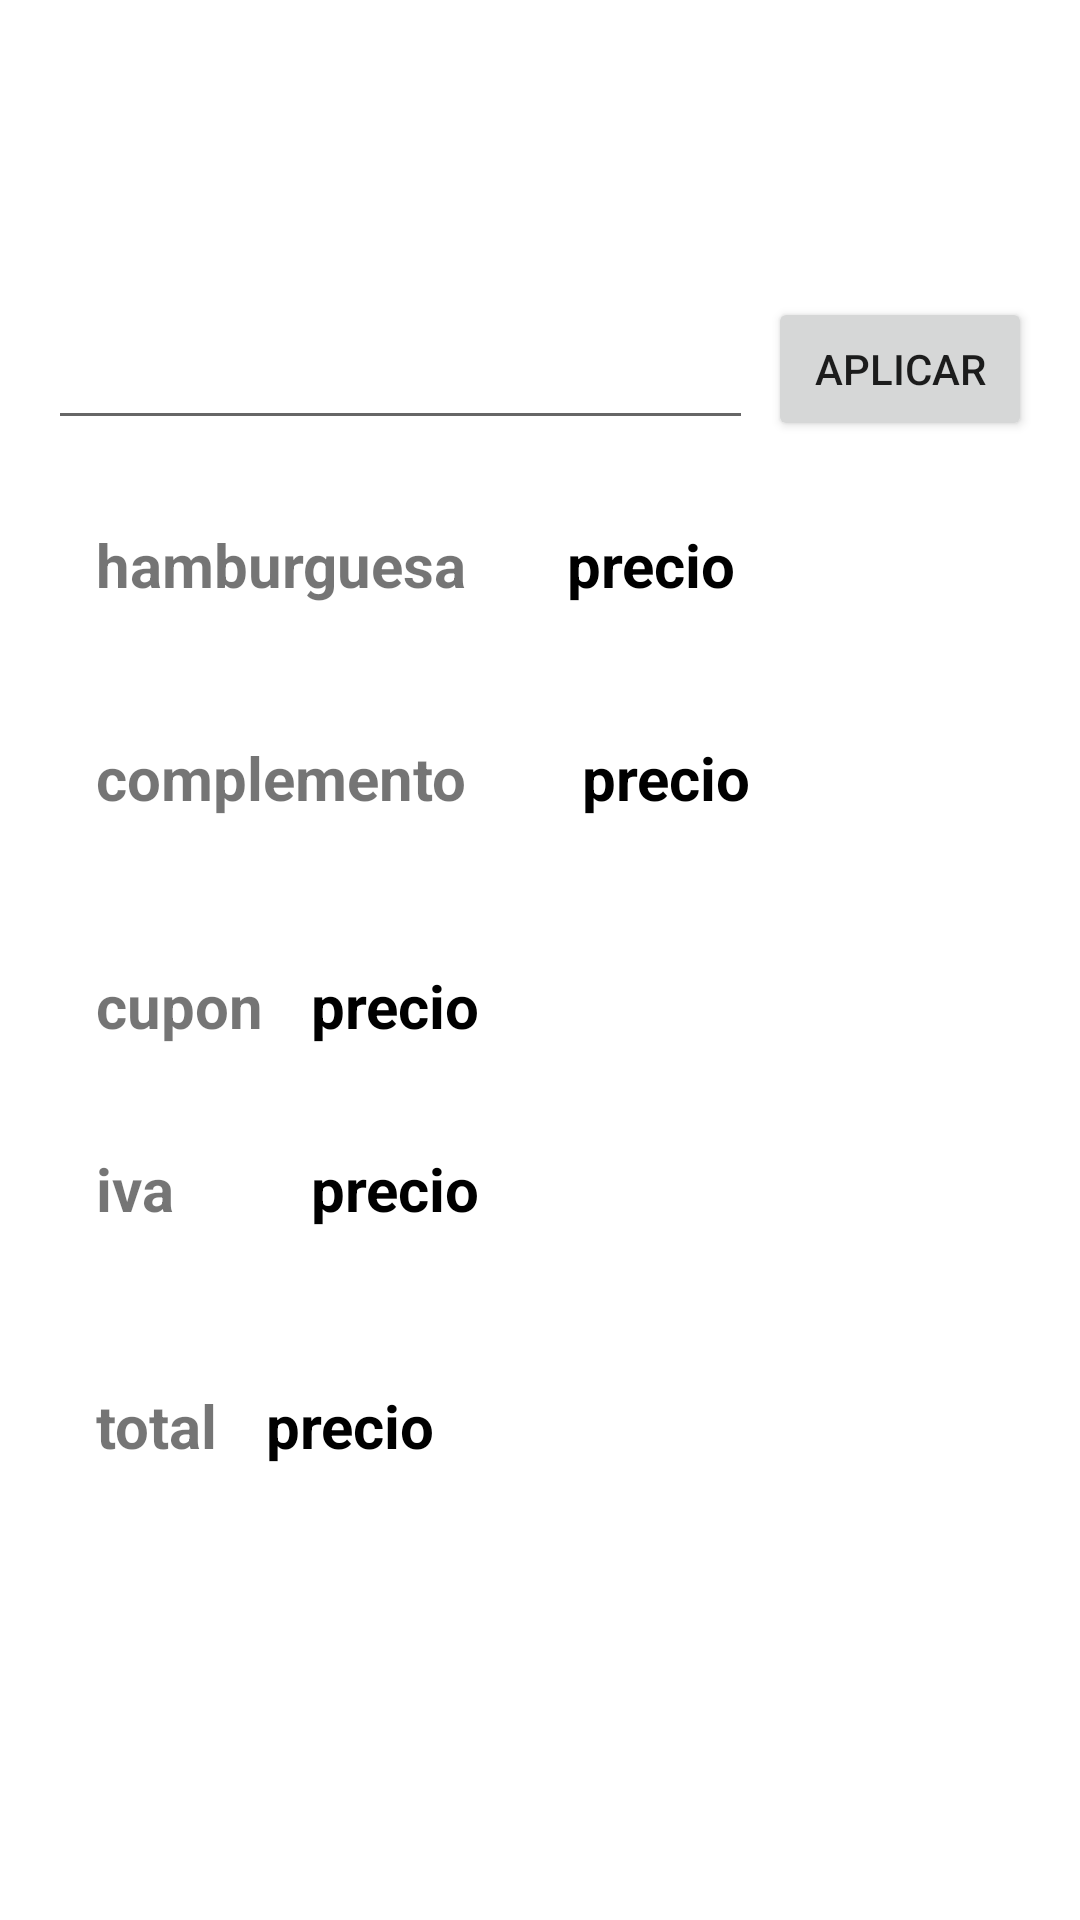

Layout XML and referenced resources for this Android screen:
<!-- AndroidManifest.xml: application theme Theme.Examen_hamburguesa_repaso_22_23 -->
<!-- res/layout/activity_pantalla2.xml -->
<?xml version="1.0" encoding="utf-8"?>
<androidx.constraintlayout.widget.ConstraintLayout xmlns:android="http://schemas.android.com/apk/res/android"
    xmlns:app="http://schemas.android.com/apk/res-auto"
    xmlns:tools="http://schemas.android.com/tools"
    android:layout_width="match_parent"
    android:layout_height="match_parent"
    android:background="@drawable/fondon"
    tools:context=".Pantalla2Activity">


    <TextView
        android:id="@+id/txt_pantalla2_titulo1"
        android:layout_width="0dp"
        android:layout_height="wrap_content"
        android:layout_marginStart="16dp"
        android:layout_marginTop="16dp"
        android:layout_marginEnd="16dp"
        android:text="@string/pantalla2_titulo1"
        android:textColor="@color/white"
        android:textSize="24sp"
        app:layout_constraintEnd_toEndOf="parent"
        app:layout_constraintHorizontal_bias="0.498"
        app:layout_constraintStart_toStartOf="parent"
        app:layout_constraintTop_toTopOf="parent" />

    <EditText
        android:id="@+id/edt_codigo"
        android:layout_width="235dp"
        android:layout_height="54dp"
        android:layout_marginTop="16dp"
        android:autofillHints="@string/codigo"
        android:ems="10"
        android:hint="@string/codigo"
        android:inputType="textPersonName"
        android:textColorHint="@color/white"
        android:textStyle="bold"
        app:layout_constraintStart_toStartOf="@+id/txt_pantalla2_titulo1"
        app:layout_constraintTop_toBottomOf="@+id/txt_pantalla2_titulo1" />

    <Button
        android:id="@+id/bt_aplicar"
        android:layout_width="wrap_content"
        android:layout_height="wrap_content"
        android:text="@string/aplicar"
        android:onClick="aplicar_cupon"
        app:layout_constraintBaseline_toBaselineOf="@+id/edt_codigo"
        app:layout_constraintEnd_toEndOf="@+id/txt_pantalla2_titulo1" />

    <TextView
        android:id="@+id/txt_p2_hamburguesa"
        android:layout_width="wrap_content"
        android:layout_height="wrap_content"
        android:layout_marginStart="16dp"
        android:layout_marginTop="28dp"
        android:text="@string/hamburguesa"
        android:textSize="20sp"
        android:textStyle="bold"
        app:layout_constraintStart_toStartOf="@+id/edt_codigo"
        app:layout_constraintTop_toBottomOf="@+id/edt_codigo" />

    <TextView
        android:id="@+id/txt_p2_precio_hamburguesa"
        android:layout_width="wrap_content"
        android:layout_height="wrap_content"
        android:layout_marginStart="16dp"
        android:text="@string/precio"
        android:textColor="@color/black"
        android:textSize="20sp"
        android:textStyle="bold"
        app:layout_constraintBaseline_toBaselineOf="@+id/txt_p2_hamburguesa"
        app:layout_constraintEnd_toEndOf="parent"
        app:layout_constraintHorizontal_bias="0.132"
        app:layout_constraintStart_toEndOf="@+id/txt_p2_hamburguesa" />

    <TextView
        android:id="@+id/txt_p2_complemento"
        android:layout_width="130dp"
        android:layout_height="40dp"
        android:layout_marginTop="44dp"
        android:text="@string/complemento"
        android:textSize="20sp"
        android:textStyle="bold"
        app:layout_constraintStart_toStartOf="@+id/txt_p2_hamburguesa"
        app:layout_constraintTop_toBottomOf="@+id/txt_p2_hamburguesa"
        tools:ignore="TextSizeCheck" />

    <TextView
        android:id="@+id/txt_p2_cupon"
        android:layout_width="wrap_content"
        android:layout_height="wrap_content"
        android:layout_marginTop="36dp"
        android:text="@string/cupon"
        android:textSize="20sp"
        android:textStyle="bold"
        app:layout_constraintStart_toStartOf="@+id/txt_p2_complemento"
        app:layout_constraintTop_toBottomOf="@+id/txt_p2_complemento" />

    <TextView
        android:id="@+id/txt_p2_precio_cupon"
        android:layout_width="wrap_content"
        android:layout_height="wrap_content"
        android:layout_marginStart="16dp"
        android:text="@string/precio"
        android:textColor="@color/black"
        android:textSize="20sp"
        android:textStyle="bold"
        app:layout_constraintBaseline_toBaselineOf="@+id/txt_p2_cupon"
        app:layout_constraintStart_toEndOf="@+id/txt_p2_cupon" />

    <TextView
        android:id="@+id/txt_p2_iva"
        android:layout_width="wrap_content"
        android:layout_height="wrap_content"
        android:layout_marginTop="34dp"
        android:text="@string/iva"
        android:textSize="20sp"
        android:textStyle="bold"
        app:layout_constraintStart_toStartOf="@+id/txt_p2_cupon"
        app:layout_constraintTop_toBottomOf="@+id/txt_p2_cupon" />

    <TextView
        android:id="@+id/txt_p2_precio_iva"
        android:layout_width="wrap_content"
        android:layout_height="wrap_content"
        android:text="@string/precio"
        android:textColor="@color/black"
        android:textSize="20sp"
        android:textStyle="bold"
        app:layout_constraintBaseline_toBaselineOf="@+id/txt_p2_iva"
        app:layout_constraintEnd_toEndOf="@+id/txt_p2_precio_cupon" />

    <TextView
        android:id="@+id/txt_p2_total"
        android:layout_width="wrap_content"
        android:layout_height="wrap_content"
        android:layout_marginTop="52dp"
        android:text="@string/total"
        android:textSize="20sp"
        android:textStyle="bold"
        app:layout_constraintStart_toStartOf="@+id/txt_p2_iva"
        app:layout_constraintTop_toBottomOf="@+id/txt_p2_iva" />

    <TextView
        android:id="@+id/txt_p2_precio_total"
        android:layout_width="wrap_content"
        android:layout_height="wrap_content"
        android:layout_marginStart="16dp"
        android:text="@string/precio"
        android:textColor="@color/black"
        android:textSize="20sp"
        android:textStyle="bold"
        app:layout_constraintBottom_toBottomOf="@+id/txt_p2_total"
        app:layout_constraintStart_toEndOf="@+id/txt_p2_total"
        app:layout_constraintTop_toTopOf="@+id/txt_p2_total"
        app:layout_constraintVertical_bias="0.0" />

    <TextView
        android:id="@+id/txt_p2_precio_complemento"
        android:layout_width="wrap_content"
        android:layout_height="wrap_content"
        android:layout_marginStart="32dp"
        android:text="@string/precio"
        android:textColor="@color/black"
        android:textSize="20sp"
        android:textStyle="bold"
        app:layout_constraintBottom_toBottomOf="@+id/txt_p2_complemento"
        app:layout_constraintStart_toEndOf="@+id/txt_p2_complemento"
        app:layout_constraintTop_toTopOf="@+id/txt_p2_complemento"
        app:layout_constraintVertical_bias="0.0" />

</androidx.constraintlayout.widget.ConstraintLayout>
<!-- resources referenced by this layout -->
<resources>
  <color name="black">#FF000000</color>
  <color name="white">#FFFFFFFF</color>
  <string name="aplicar">Aplicar</string>
  <string name="codigo">Código</string>
  <string name="complemento">complemento</string>
  <string name="cupon">cupon</string>
  <string name="hamburguesa">hamburguesa</string>
  <string name="iva">iva</string>
  <string name="pantalla2_titulo1">¿Dispone de código promocional?</string>
  <string name="precio">precio</string>
  <string name="total">total</string>
  <style name="Theme.Examen_hamburguesa_repaso_22_23" parent="Theme.MaterialComponents.DayNight.DarkActionBar">
          
          <item name="colorPrimary">@color/purple_500</item>
          <item name="colorPrimaryVariant">@color/purple_700</item>
          <item name="colorOnPrimary">@color/white</item>
          
          <item name="colorSecondary">@color/teal_200</item>
          <item name="colorSecondaryVariant">@color/teal_700</item>
          <item name="colorOnSecondary">@color/black</item>
          
          <item name="android:statusBarColor">?attr/colorPrimaryVariant</item>
          
      </style>
  <color name="purple_500">#FF6200EE</color>
  <color name="purple_700">#FF3700B3</color>
  <color name="teal_200">#FF03DAC5</color>
  <color name="teal_700">#FF018786</color>
</resources>
